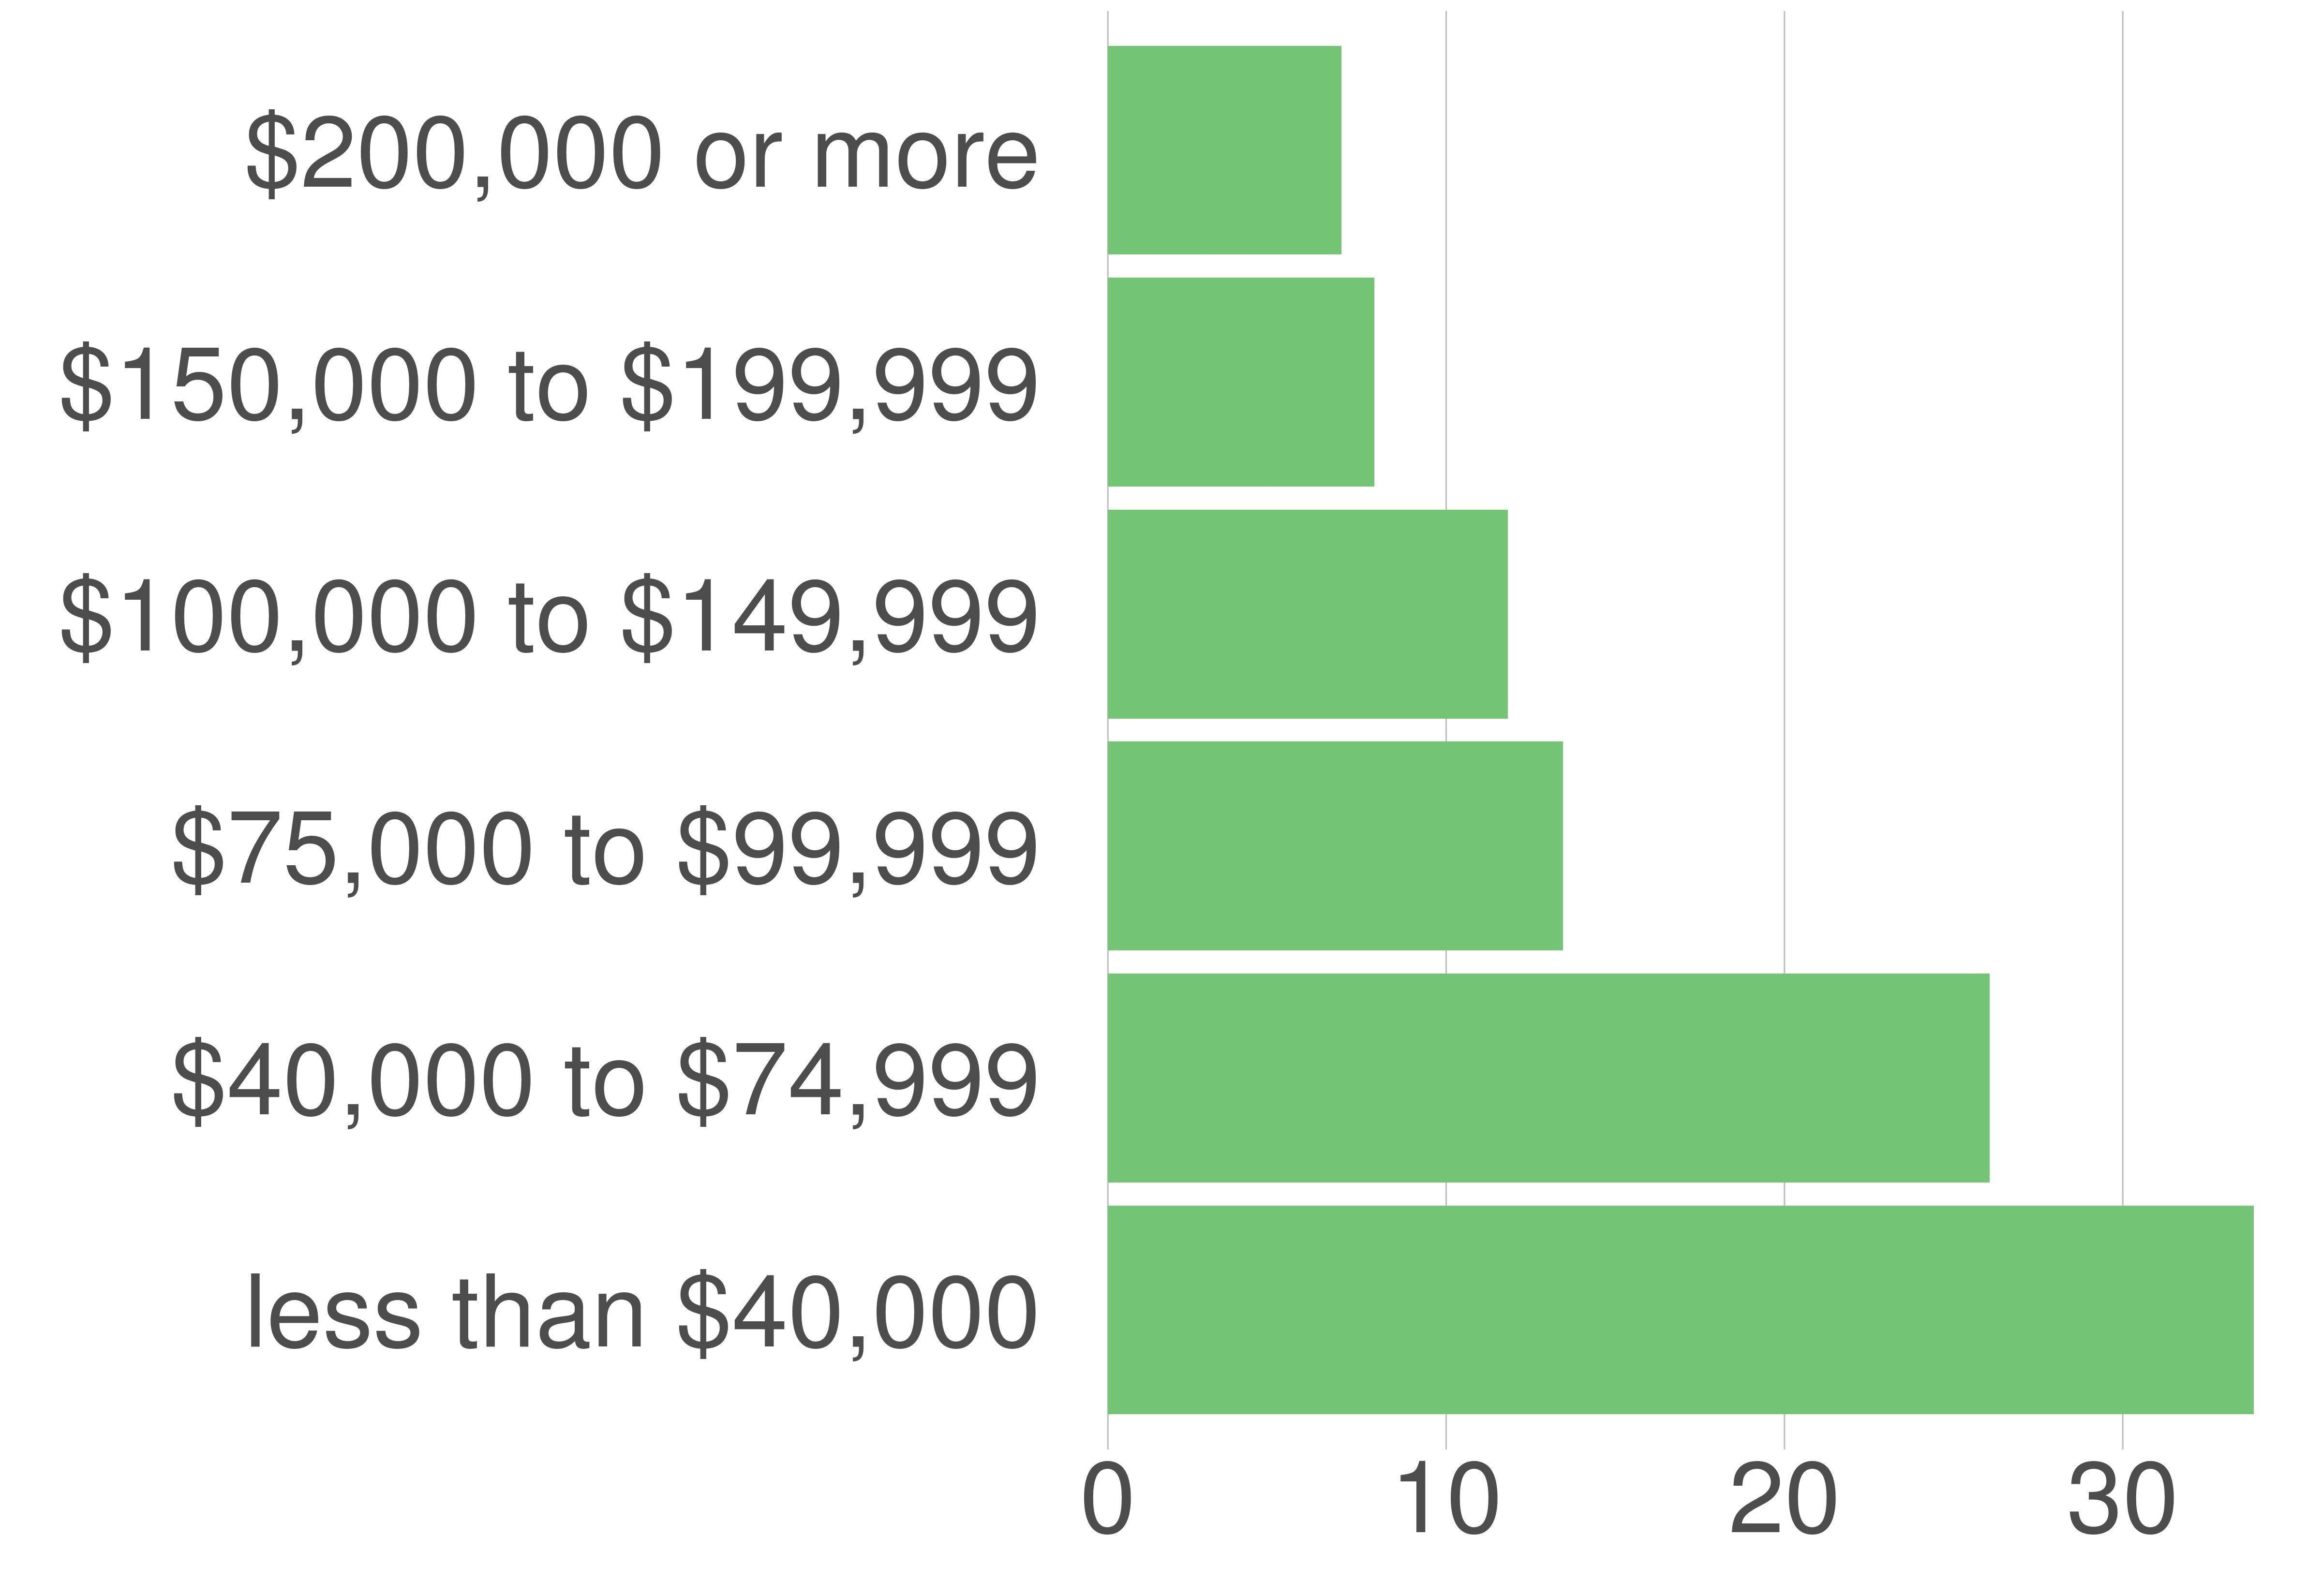

Source data for this figure (header and first rows):
variable, value, value_prop
less than $40,000, 3529, 33.87
$40,000 to $74,999, 2715, 26.06
$75,000 to $99,999, 1402, 13.46
$100,000 to $149,999, 1233, 11.83
$150,000 to $199,999, 820, 7.87
$200,000 or more, 720, 6.91
